Run: headless pygame with SDL's dummy video driver; simulated clock (each Clock.tick advances the game by its frame time, no real sleeping); random seed 0; keys injected as events and as key.get_pressed() state; no mouse input.
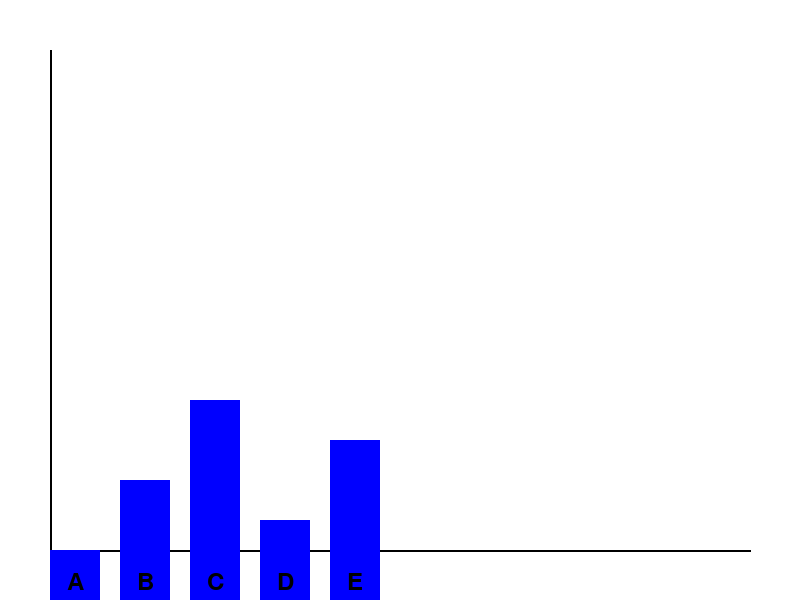
Frame 1 of 4 · flips 1–60 · no input
Frame 2 of 4 · flips 61–180 · tapped SPACE, RETURN · held RIGHT (→), D · screen unchanged from frame 1, image omitted
Frame 3 of 4 · flips 181–300 · held DOWN (↓), S · screen unchanged from frame 2, image omitted
Frame 4 of 4 · flips 301–420 · held LEFT (←), A, UP (↑), W · screen unchanged from frame 3, image omitted

The pygame program that drew these frames:

#%%
import pygame
import sys

pygame.init()

# Cài đặt cửa sổ
width, height = 800, 600
screen = pygame.display.set_mode((width, height))
pygame.display.set_caption("Đồ Thị Cột với Nhãn Trục X")

# Dữ liệu đồ thị (ví dụ)
data_values = [50, 120, 200, 80, 160]

# Nhãn trục x
variable_names = ['A', 'B', 'C', 'D', 'E']

# Kích thước cột
bar_width = 50
bar_gap = 20

# Màu sắc
bar_color = (0, 0, 255)
axis_color = (0, 0, 0)

# Vòng lặp chính
while True:
    for event in pygame.event.get():
        if event.type == pygame.QUIT:
            pygame.quit()
            sys.exit()

    # Xóa màn hình
    screen.fill((255, 255, 255))

    # Vẽ trục x và y
    pygame.draw.line(screen, axis_color, (50, height - 50), (width - 50, height - 50), 2)  # Trục x
    pygame.draw.line(screen, axis_color, (50, height - 50), (50, 50), 2)  # Trục y

    # Vẽ các cột và nhãn trục x
    x = 50
    for i, value in enumerate(data_values):
        pygame.draw.rect(screen, bar_color, (x, height - value, bar_width, value))
        font = pygame.font.Font(None, 36)
        label = font.render(variable_names[i], True, axis_color)
        screen.blit(label, (x + bar_width // 2 - label.get_width() // 2, height - 30))
        x += bar_width + bar_gap

    # Cập nhật màn hình
    pygame.display.flip()

# %%
